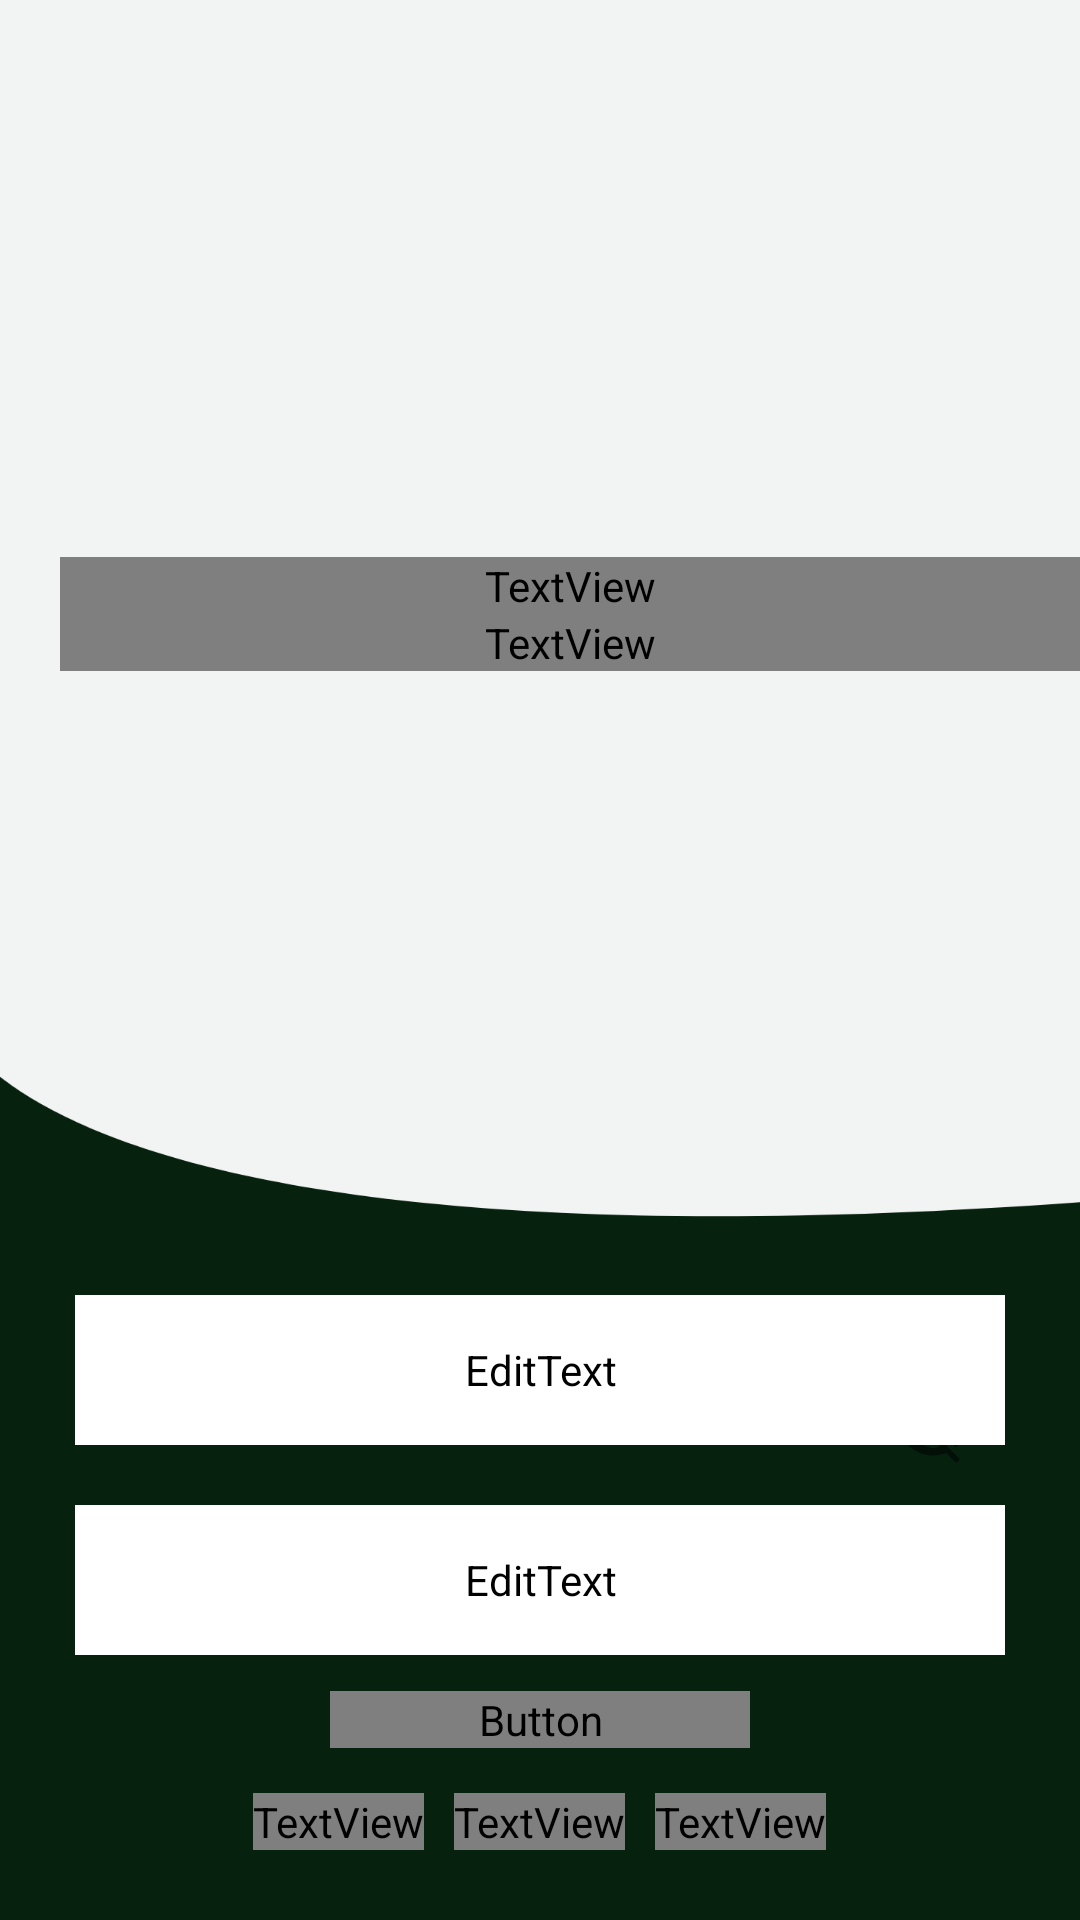

Write the Android layout XML for this screen, with the resource values it uses.
<!-- AndroidManifest.xml: application theme AppTheme -->
<!-- res/layout/activity_login.xml -->
<?xml version="1.0" encoding="utf-8"?>
<androidx.constraintlayout.widget.ConstraintLayout xmlns:android="http://schemas.android.com/apk/res/android"
    xmlns:app="http://schemas.android.com/apk/res-auto"
    xmlns:tools="http://schemas.android.com/tools"
    android:layout_width="match_parent"
    android:layout_height="match_parent"
    android:background="@drawable/back"
    tools:context=".views.Login">

    <RelativeLayout
        android:layout_width="match_parent"
        android:layout_height="match_parent">

        <LinearLayout
            android:weightSum="5"
            android:layout_width="match_parent"
            android:layout_height="match_parent"
            android:orientation="vertical">

            <LinearLayout
                android:layout_weight="1.8"
                android:layout_width="match_parent"
                android:layout_height="match_parent"
                android:gravity="center"
                android:paddingStart="20sp"
                android:orientation="vertical">

                <TextView
                    android:layout_width="match_parent"
                    android:layout_height="wrap_content"
                    android:gravity="start|center"
                    android:fontFamily="@font/bold"
                    android:text="Hello Again\nWelcome Back"
                    android:textColor="@color/colorPrimaryDark"
                    android:textSize="28sp" />

                <TextView
                    android:layout_width="match_parent"
                    android:layout_height="wrap_content"
                    android:fontFamily="@font/regular"
                    android:text="You're few clicks away from getting started"
                    android:textColor="@color/ash"
                    android:textSize="12sp" />

            </LinearLayout>

            <LinearLayout
                android:layout_weight="3.2"
                android:layout_width="match_parent"
                android:layout_height="match_parent"
                android:paddingTop="12sp"
                android:paddingHorizontal="25sp"
                android:orientation="vertical">

                <com.google.android.material.textfield.TextInputLayout
                    android:layout_width="match_parent"
                    android:layout_height="60dp"
                    android:gravity="bottom">

                    <EditText
                        android:id="@+id/txtUsername"
                        android:inputType="text"
                        android:layout_width="match_parent"
                        android:layout_height="50dp"
                        android:hint="Username"
                        android:textColorHint="@color/White"
                        android:fontFamily="@font/regular"
                        android:paddingLeft="15dp"
                        android:paddingRight="15dp"
                        android:textColor="@color/White"
                        android:backgroundTint="@color/White"
                        android:textSize="15sp" />

                </com.google.android.material.textfield.TextInputLayout>

                <com.google.android.material.textfield.TextInputLayout
                    android:layout_width="match_parent"
                    android:layout_height="70dp"
                    android:gravity="bottom"
                    app:passwordToggleEnabled="true">

                    <EditText
                        android:id="@+id/txtPassword"
                        android:inputType="textPassword"
                        android:layout_width="match_parent"
                        android:layout_height="50dp"
                        android:hint="Password"
                        android:textColorHint="@color/White"
                        android:fontFamily="@font/regular"
                        android:paddingLeft="15dp"
                        android:paddingRight="15dp"
                        android:textColor="@color/White"
                        android:backgroundTint="@color/White"
                        android:textSize="15sp" />

                </com.google.android.material.textfield.TextInputLayout>

                <Button
                    android:id="@+id/login"
                    android:layout_width="140dp"
                    android:layout_height="wrap_content"
                    android:layout_gravity="center"
                    android:layout_marginTop="12dp"
                    android:layout_marginBottom="5dp"
                    android:text="Login"
                    android:background="@drawable/btn_login"
                    android:textColor="@color/White"
                    android:fontFamily="@font/bold"
                    android:textSize="16dp"/>

                <LinearLayout
                    android:layout_width="match_parent"
                    android:layout_height="wrap_content"
                    android:gravity="center"
                    android:orientation="horizontal">

                    <TextView
                        android:layout_width="wrap_content"
                        android:layout_height="wrap_content"
                        android:layout_gravity="center"
                        android:layout_marginTop="10dp"
                        android:layout_marginBottom="10dp"
                        android:gravity="center"
                        android:text="Forget Password?"
                        android:textColor="@color/ash"
                        android:fontFamily="@font/regular"
                        android:textSize="13sp"/>

                    <TextView
                        android:layout_width="wrap_content"
                        android:layout_height="wrap_content"
                        android:layout_gravity="center"
                        android:layout_marginTop="10dp"
                        android:layout_marginBottom="10dp"
                        android:layout_marginLeft="10dp"
                        android:layout_marginRight="10dp"
                        android:gravity="center"
                        android:text="OR"
                        android:textColor="@color/White"
                        android:fontFamily="@font/regular"
                        android:textSize="13sp"/>

                    <TextView
                        android:layout_width="wrap_content"
                        android:layout_height="wrap_content"
                        android:layout_gravity="center"
                        android:layout_marginTop="10dp"
                        android:layout_marginBottom="10dp"
                        android:gravity="center"
                        android:text="Create Account"
                        android:onClick="goRegister"
                        android:textColor="@color/ash"
                        android:fontFamily="@font/regular"
                        android:clickable="true"
                        android:textSize="13sp" />

                </LinearLayout>


            </LinearLayout>

        </LinearLayout>

    </RelativeLayout>

</androidx.constraintlayout.widget.ConstraintLayout>
<!-- resources referenced by this layout -->
<resources>
  <color name="White">#FFFFFF</color>
  <color name="ash">#9F9F9F</color>
  <color name="colorPrimaryDark">#06210E</color>
  <!-- drawable back: png bitmap (drawable, 33670 bytes) -->
  <!-- drawable btn_login (drawable) -->
  <?xml version="1.0" encoding="utf-8"?>
  <shape xmlns:android="http://schemas.android.com/apk/res/android"
      android:shape="rectangle">
  
      <solid
          android:color="@color/yellow"
          />
  
      <corners
          android:radius="15dp"
          />
  </shape>
  <style name="AppTheme" parent="Theme.AppCompat.Light.DarkActionBar">
          
          <item name="colorPrimary">@color/colorPrimary</item>
          <item name="colorPrimaryDark">@color/colorPrimaryDark</item>
          <item name="colorAccent">@color/colorAccent</item>
  
          <item name="android:textColorPrimary">@color/textPrimary</item>
          <item name="android:textColorSecondary">@color/textSecondary</item>
  
  
      </style>
  <color name="yellow">#FFBF0B</color>
  <color name="colorPrimary">#262938</color>
  <color name="colorAccent">#59CF3E</color>
  <color name="textPrimary">#212121</color>
  <color name="textSecondary">#757575</color>
</resources>
